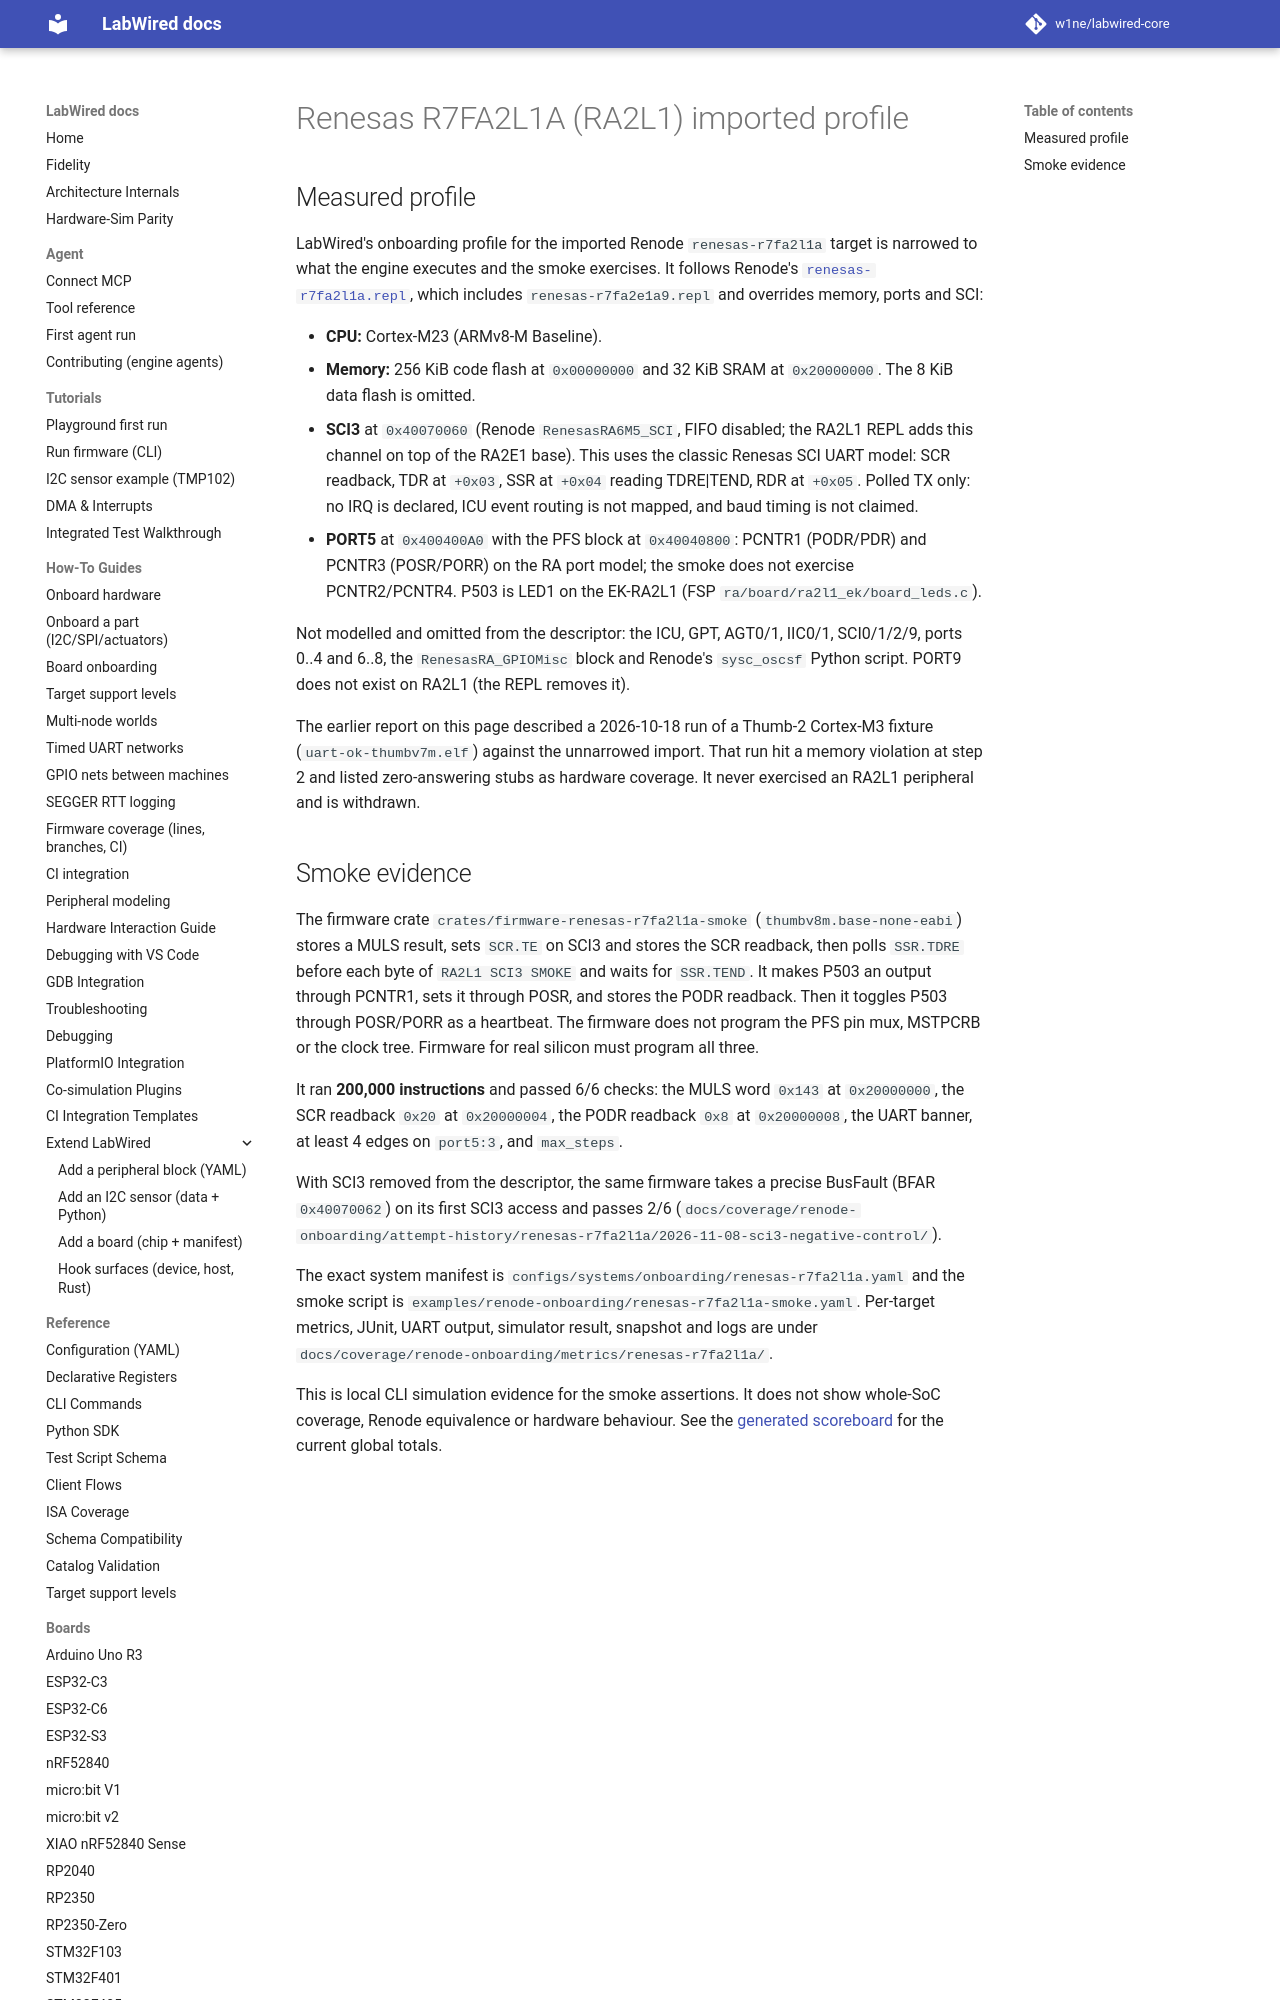

repository: w1ne/labwired-core · page: boards/renesas-r7fa2l1a/index.html · generator: mkdocs

# Renesas R7FA2L1A (RA2L1) imported profile

## Measured profile

LabWired's onboarding profile for the imported Renode `renesas-r7fa2l1a`
target is narrowed to what the engine executes and the smoke exercises. It
follows Renode's
[`renesas-r7fa2l1a.repl`](https://github.com/renode/renode/blob/master/platforms/cpus/renesas-r7fa2l1a.repl),
which includes `renesas-r7fa2e1a9.repl` and overrides memory, ports and SCI:

- **CPU:** Cortex-M23 (ARMv8-M Baseline).
- **Memory:** 256 KiB code flash at `0x00000000` and 32 KiB SRAM at
  `0x20000000`. The 8 KiB data flash is omitted.
- **SCI3** at `0x40070060` (Renode `RenesasRA6M5_SCI`, FIFO disabled; the
  RA2L1 REPL adds this channel on top of the RA2E1 base). This uses the
  classic Renesas SCI UART model: SCR readback, TDR at `+0x03`, SSR at `+0x04`
  reading TDRE|TEND, RDR at `+0x05`. Polled TX only: no IRQ is declared, ICU
  event routing is not mapped, and baud timing is not claimed.
- **PORT5** at `0x400400A0` with the PFS block at `0x40040800`: PCNTR1
  (PODR/PDR) and PCNTR3 (POSR/PORR) on the RA port model; the smoke does
  not exercise PCNTR2/PCNTR4.
  P503 is LED1 on the EK-RA2L1 (FSP `ra/board/ra2l1_ek/board_leds.c`).

Not modelled and omitted from the descriptor: the ICU, GPT, AGT0/1, IIC0/1,
SCI0/1/2/9, ports 0..4 and 6..8, the `RenesasRA_GPIOMisc` block and Renode's
`sysc_oscsf` Python script. PORT9 does not exist on RA2L1 (the REPL removes it).
